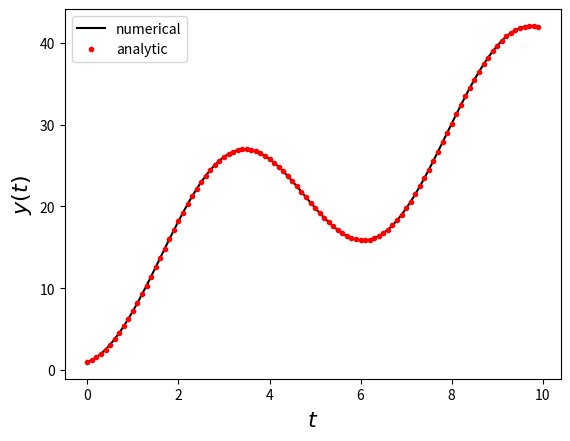

Here is the Python script that generated this plot:
import numpy as np
import sympy as sym

import matplotlib.pyplot as plt
import scipy.integrate   as integrate

def RHS_h(state,time):
    #VOP example from my own mind
    #homogenous equations
    y, y1dot, y2dot, y3dot = state

    return np.array([y1dot,y2dot,y3dot,-y2dot])


def analytic_soln(t,S0):
    y0,d1y0,d2y0,d3y0 = S0
    c1 = -d2y0
    c2 = -d3y0
    c3 = y0+d2y0
    c4 = d1y0+d3y0

    return c1*np.cos(t) + c2*np.sin(t) + c3 + c4*t    

#############################################################
time_span = np.arange(0,10,0.1)
S0        = np.array([1,2,9,0.4])
soln      = integrate.odeint(RHS_h,S0,time_span)

plt.plot(time_span,soln[:,0],'k-',label='numerical')
plt.plot(time_span,analytic_soln(time_span,S0),'r.',label='analytic')
plt.legend()
plt.xlabel('$t$',fontsize=16)
plt.ylabel('$y(t)$',fontsize=16)

plt.show()

print(soln[:,0]/analytic_soln(time_span,S0))
